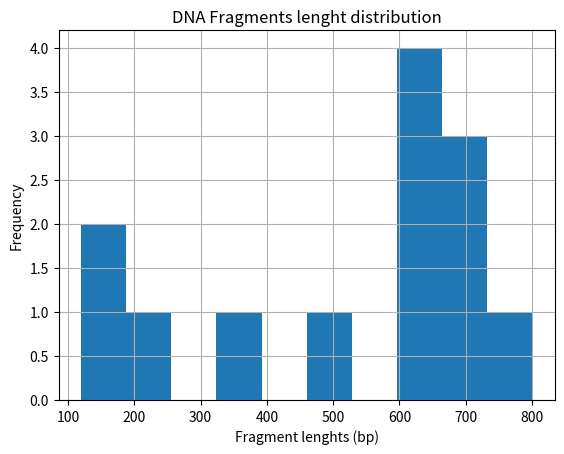

The script that saved this image:
import matplotlib.pyplot as plt

fragments = [
120,
200,
150,
340,
500,
600,
610,
620,
630,
700,
720,
730,
800
]

plt.hist(fragments)

plt.title("DNA Fragments lenght distribution")
plt.xlabel("Fragment lenghts (bp)")
plt.ylabel("Frequency")

plt.grid()
plt.savefig("fragmentsgraph.png")
